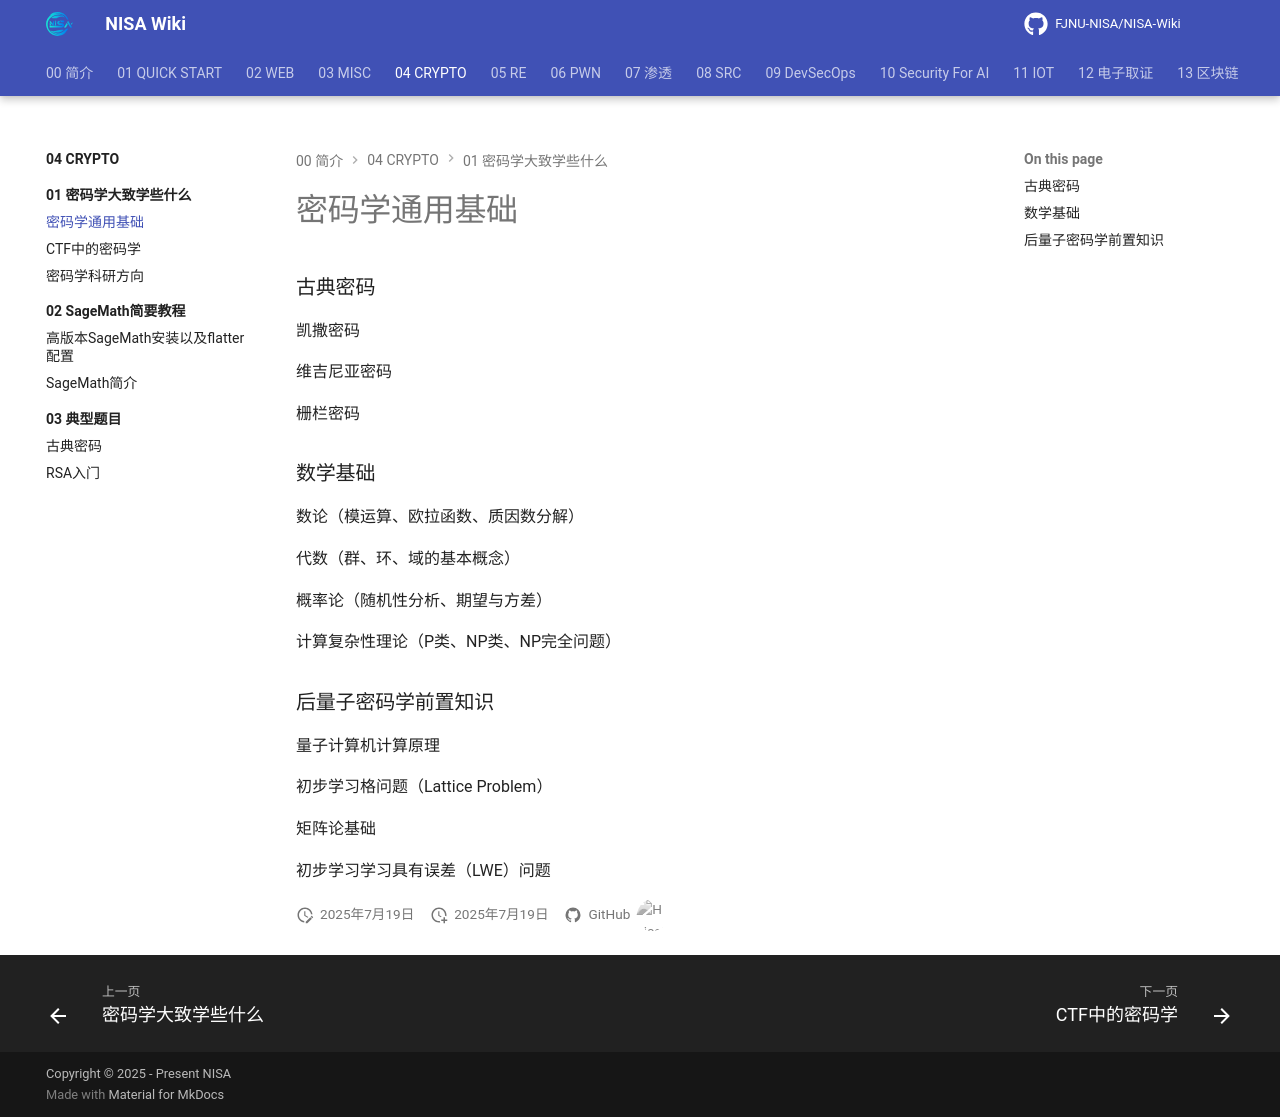

repository: FJNU-NISA/NISA-Wiki · page: 04-CRYPTO/01-密码学大致学些什么/01-密码学通用基础.html · generator: mkdocs

# 密码学通用基础

### 古典密码

凯撒密码

维吉尼亚密码

栅栏密码

### 数学基础

数论（模运算、欧拉函数、质因数分解）

代数（群、环、域的基本概念）

概率论（随机性分析、期望与方差）

计算复杂性理论（P类、NP类、NP完全问题）

### 后量子密码学前置知识

量子计算机计算原理

初步学习格问题（Lattice Problem）

矩阵论基础

初步学习学习具有误差（LWE）问题
